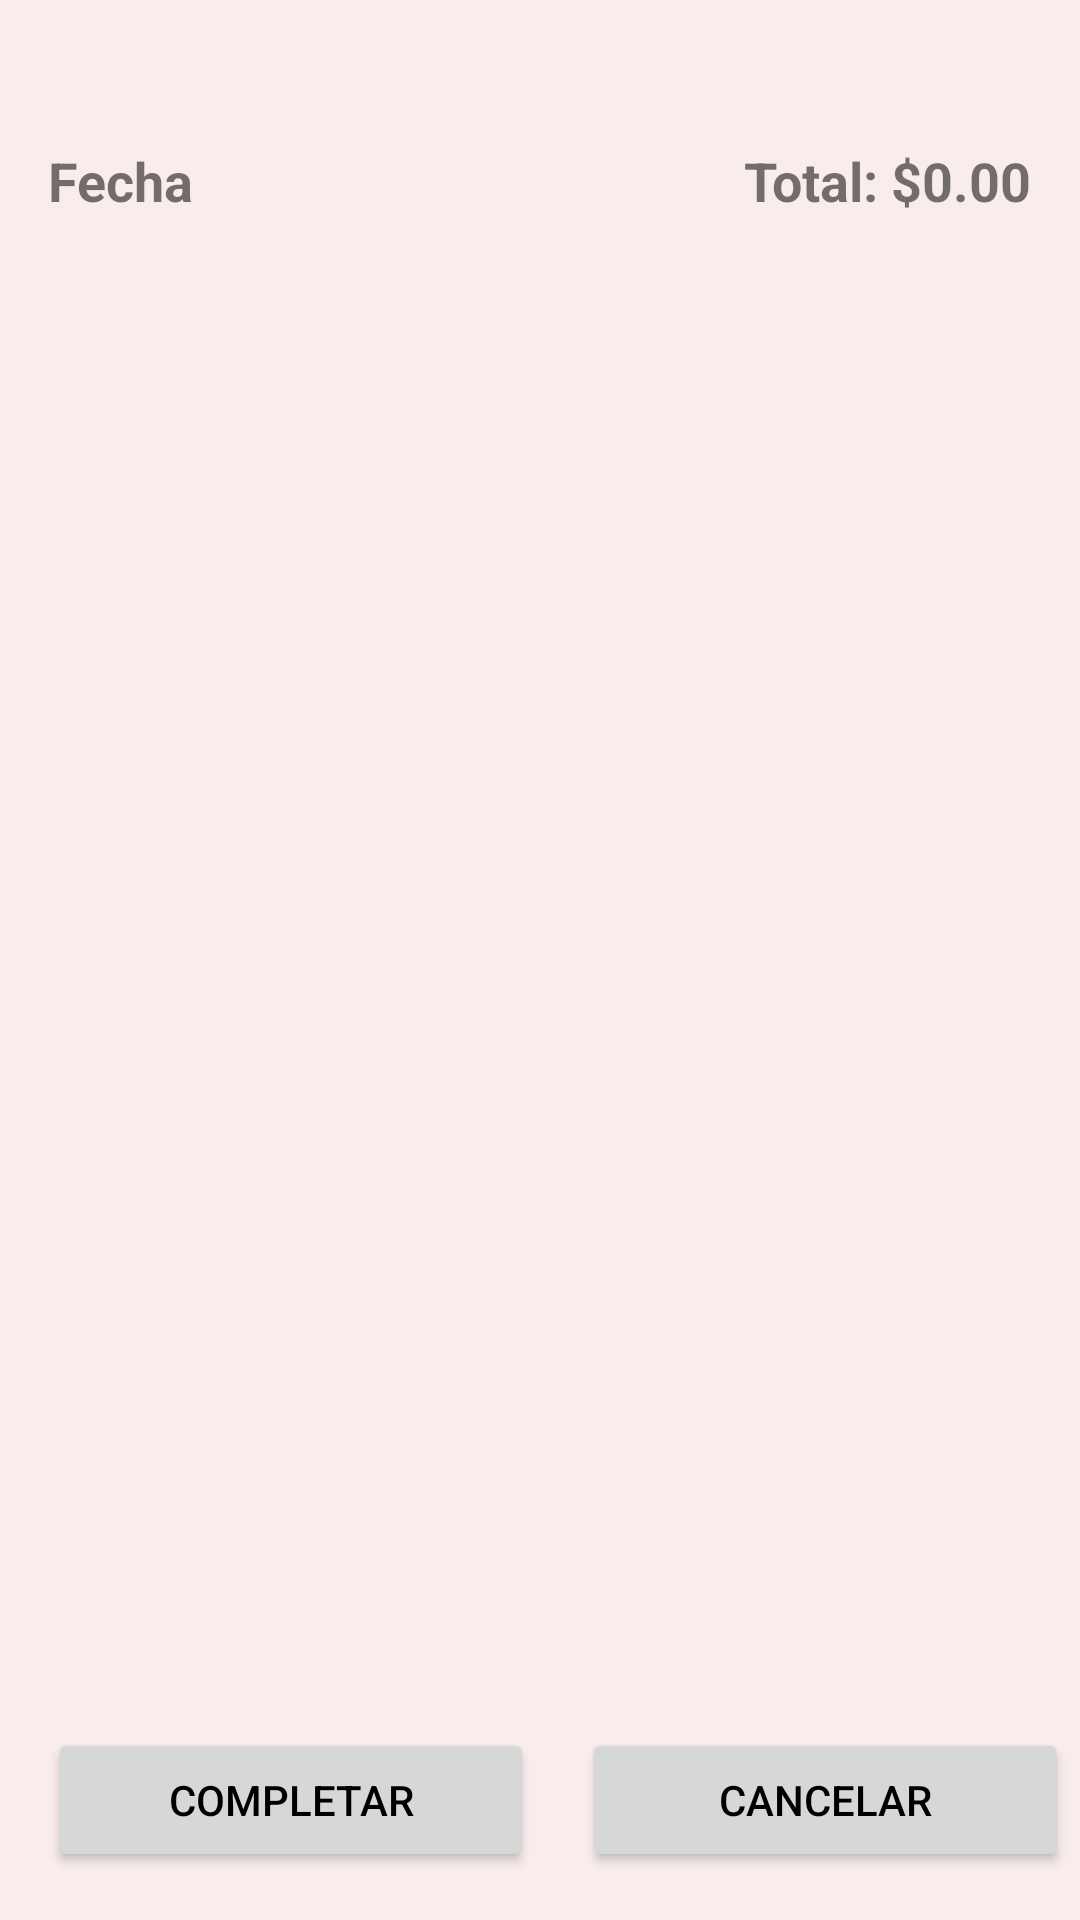

This screen was rendered from an Android layout file. Write that file and the resources it references.
<!-- AndroidManifest.xml: application theme Theme.Listify -->
<!-- res/layout/fragment_shopping_list.xml -->
<?xml version="1.0" encoding="utf-8"?>
<androidx.constraintlayout.widget.ConstraintLayout
    xmlns:android="http://schemas.android.com/apk/res/android"
    xmlns:app="http://schemas.android.com/apk/res-auto"
    xmlns:tools="http://schemas.android.com/tools"
    android:id="@+id/shoppingListRootLayout"
    android:layout_width="match_parent"
    android:layout_height="match_parent"
    tools:context=".view.ShoppingListFragment">

    <TextView
        android:id="@+id/tvShoppingListDate"
        android:layout_width="wrap_content"
        android:layout_height="wrap_content"
        android:text="@string/date"
        android:textSize="18sp"
        android:textStyle="bold"
        app:layout_constraintTop_toTopOf="parent"
        app:layout_constraintStart_toStartOf="parent"
        android:layout_marginStart="16dp"
        android:layout_marginTop="48dp"/>

    <TextView
        android:id="@+id/tvShoppingListTotal"
        android:layout_width="wrap_content"
        android:layout_height="wrap_content"
        android:text="@string/base_total"
        android:textSize="18sp"
        android:textStyle="bold"
        app:layout_constraintTop_toTopOf="parent"
        app:layout_constraintEnd_toEndOf="parent"
        android:layout_marginEnd="16dp"
        android:layout_marginTop="48dp"/>

    
    <androidx.recyclerview.widget.RecyclerView
        android:id="@+id/rvEstablishments"
        android:layout_width="0dp"
        android:layout_height="0dp"
        android:padding="15dp"
        app:layout_constraintTop_toBottomOf="@id/tvShoppingListDate"
        app:layout_constraintBottom_toTopOf="@id/tvErrorMessage"
        app:layout_constraintStart_toStartOf="parent"
        app:layout_constraintEnd_toEndOf="parent"/>

    
    <TextView
        android:id="@+id/tvErrorMessage"
        android:layout_width="0dp"
        android:layout_height="wrap_content"
        android:textColor="@android:color/holo_red_dark"
        android:textSize="14sp"
        android:visibility="gone"
        app:layout_constraintTop_toBottomOf="@id/rvEstablishments"
        app:layout_constraintBottom_toTopOf="@id/guidelineButtons"
        app:layout_constraintStart_toStartOf="parent"
        app:layout_constraintEnd_toEndOf="parent"
        app:layout_constraintWidth_percent="0.8"
        android:layout_marginBottom="8dp"
        />

    <androidx.constraintlayout.widget.Guideline
        android:id="@+id/guidelineButtons"
        android:layout_width="wrap_content"
        android:layout_height="wrap_content"
        app:layout_constraintGuide_end="80dp"
        app:layout_constraintGuide_percent="0.92"
        android:orientation="horizontal"/>

    <Button
        android:id="@+id/btnCompleteShoppingList"
        android:layout_width="0dp"
        android:layout_height="wrap_content"
        android:text="@string/complete"
        app:layout_constraintBottom_toBottomOf="parent"
        app:layout_constraintStart_toStartOf="parent"
        app:layout_constraintEnd_toStartOf="@id/btnCancelShoppingList"
        android:layout_marginStart="16dp"
        android:layout_marginEnd="8dp"
        android:layout_marginBottom="16dp"
        app:layout_constraintWidth_percent="0.45"/>

    <Button
        android:id="@+id/btnCancelShoppingList"
        android:layout_width="0dp"
        android:layout_height="wrap_content"
        android:text="@string/cancel"
        app:layout_constraintBottom_toBottomOf="parent"
        app:layout_constraintStart_toEndOf="@id/btnCompleteShoppingList"
        app:layout_constraintEnd_toEndOf="parent"
        android:layout_marginStart="8dp"
        android:layout_marginEnd="16dp"
        android:layout_marginBottom="16dp"
        app:layout_constraintWidth_percent="0.45"/>
</androidx.constraintlayout.widget.ConstraintLayout>
<!-- resources referenced by this layout -->
<resources>
  <string name="base_total">Total: $0.00</string>
  <string name="cancel">Cancelar</string>
  <string name="complete">Completar</string>
  <string name="date">Fecha</string>
  <style name="Theme.Listify" parent="Theme.MaterialComponents.DayNight.DarkActionBar">
          <item name="colorPrimary">@color/light_green</item>
          <item name="colorPrimaryVariant">@color/light_green</item>
          <item name="colorOnPrimary">@color/white</item>
  
          <item name="colorSecondary">@color/light_green</item>
          <item name="colorSecondaryVariant">@color/light_green</item>
          <item name="colorOnSecondary">@color/white</item>
  
          <item name="colorAccent">@color/dark_green</item>
  
          <item name="android:statusBarColor">?attr/colorPrimaryVariant</item>
          <item name="android:windowBackground">@color/light_background</item>
  
          <item name="android:textColorPrimary">@color/black</item>
      </style>
  <color name="light_green">#6ED091</color>
  <color name="white">#FFFFFF</color>
  <color name="dark_green">#3B8686</color>
  <color name="light_background">#F8EDEB</color>
  <color name="black">#000000</color>
</resources>
